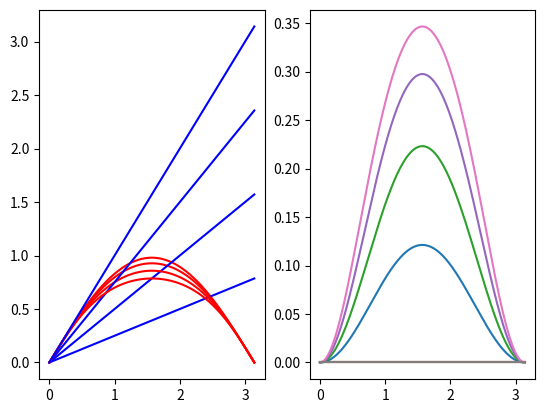

Write the Python code that produced this figure.
#/usr/bin/python!

import numpy as np
import matplotlib.pyplot as plt
import sys

def disp(dt,dx,v,k):
	w=np.log(1-1.0j*v*dt/dx*np.sin(k*dx))/(1.0j*dt)
	return w

def disp_lax(dt,dx,v,k):
	w=np.log(np.cos(k*dx)-1.0j*v*dt/dx*np.sin(k*dx))/(1.0j*dt)
	return w

def disp_analyt(v,k):
	w=v*k
	return w

def main():
	v=1.
	dx=1.
	dt=1.
	k=np.linspace(0,np.pi,1000)
	v=0.25
	while v<=1:	
		a=v*dt/dx
		w=disp(dt,dx,v,k)*dt/a
		w_=disp_analyt(v,k)*dt/a
		plt.subplot(1,2,1)
		plt.plot(k,abs(w.real),color='r')
		plt.plot(k,disp_analyt(v,k),color='b')
		plt.subplot(1,2,2)
		plt.plot(k,abs(w.imag))
		plt.plot(k,abs(disp_analyt(v,k).imag))
		v+=0.25
	plt.show()
if __name__=="__main__":
	main()
